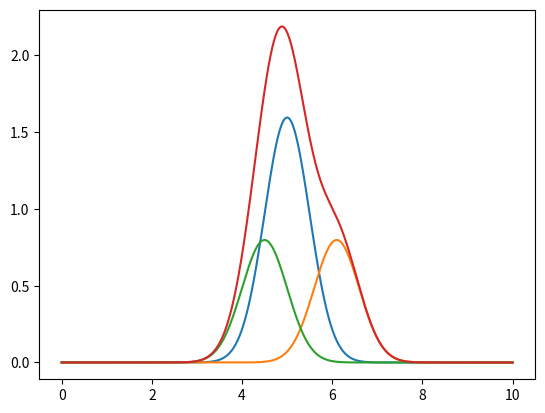

Write Python code to recreate this figure. (Note: this script raises an exception after producing the figure.)
# ===============================================================================
# Copyright 2016 Jake Ross
#
# Licensed under the Apache License, Version 2.0 (the "License");
# you may not use this file except in compliance with the License.
# You may obtain a copy of the License at
#
# http://www.apache.org/licenses/LICENSE-2.0
#
# Unless required by applicable law or agreed to in writing, software
# distributed under the License is distributed on an "AS IS" BASIS,
# WITHOUT WARRANTIES OR CONDITIONS OF ANY KIND, either express or implied.
# See the License for the specific language governing permissions and
# limitations under the License.
# ===============================================================================

# ============= enthought library imports =======================
# ============= standard library imports ========================
from numpy import linspace
from scipy.optimize import leastsq
from scipy.stats import norm

# ============= local library imports  ==========================
import matplotlib.pyplot as plt


# def res(p, y, x):
#     h1, h2, m1, m2, sd1, sd2 = p
#     # m, dm, sd1, sd2 = p
#     # m1 = m
#     # m2 = m1 + dm
#     y_fit = h1 * norm.pdf(x, m1, sd1) + h2 * norm.pdf(x, m2, sd2)
#     err = y - y_fit
#     return err
#
#
# p = [1, 1, 5, 10, 1, 1]
# plsq = leastsq(res, p, args=(sys3, xs))


def res(p, y, x):
    yfit = None
    n = p.shape[0] / 3
    for h, m, s in p.reshape(n, 3):
        yi = h * norm.pdf(x, m, s)
        if yfit is None:
            yfit = yi
        else:
            yfit += yi
    err = y - yfit
    return err


def demo():
    n = 500
    xs = linspace(0, 10, n)
    ys = 2 * norm.pdf(xs, 5, 0.5)  # +0.01*random(n)
    ys2 = norm.pdf(xs, 6.1, 0.5)  # +0.01*random(n)
    ys3 = norm.pdf(xs, 4.5, 0.5)  # +0.01*random(n)

    sys3 = ys + ys2 + ys3

    plt.plot(xs, ys)
    plt.plot(xs, ys2)
    plt.plot(xs, ys3)
    plt.plot(xs, sys3)

    mm = sys3.argmax()
    mm = xs[mm]
    p = [(1, mm, 1), (1, mm, 1), (1, mm, 1)]
    plsq = leastsq(res, p, args=(sys3, xs))
    print(plsq)
    plt.vlines(plsq[0][1], 0, 1.8)
    plt.vlines(plsq[0][4], 0, 1.8)
    plt.vlines(plsq[0][7], 0, 1.8)
    plt.show()


if __name__ == "__main__":
    demo()
# ============= EOF =============================================
